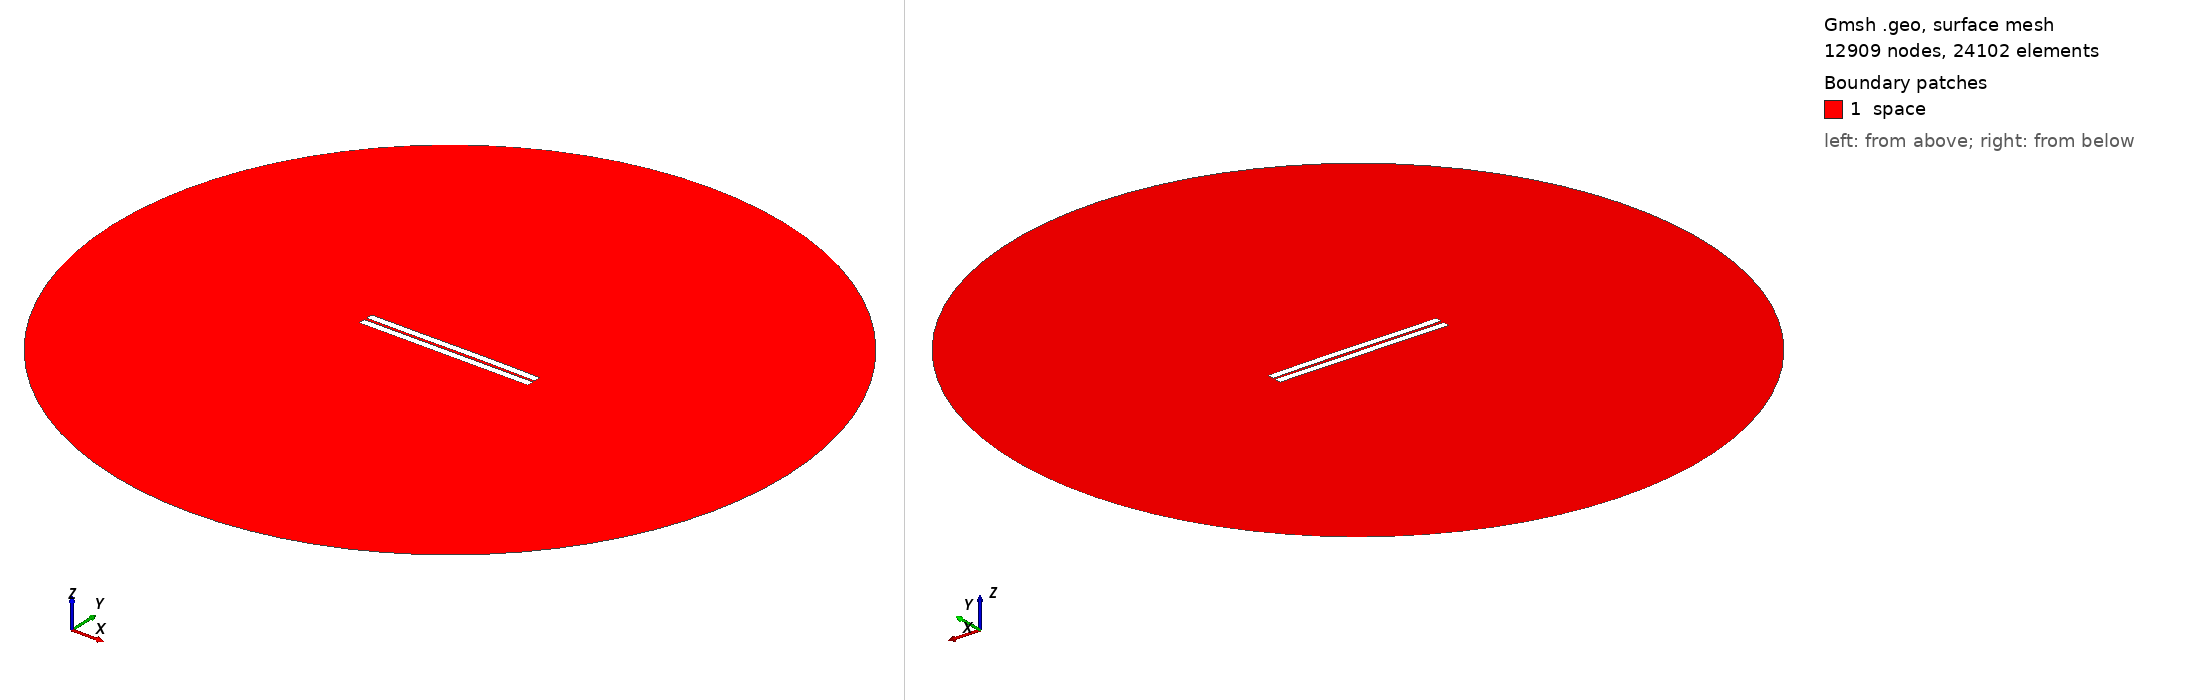

Gmsh geometry script, surface-meshed: 12909 nodes, 24102 surface elements. Boundary patches (legend numbers): 1 space. Left view from above one corner, right view from below the opposite corner. Legend entries are the model's physical surfaces. The drawing asked Gmsh for element sizes between 1% and 20% of the model's largest extent; the script's own settings can give other sizes.

=== 208.geo (drawn) ===
//---------------------------------------
// Geometry kernel
//---------------------------------------

SetFactory("OpenCASCADE");



//---------------------------------------
// Parameters of the geometry
//---------------------------------------

// Overetch of the upper plate
overetch = 0.0;

// Distance between the plates
distance = 1.5;

// Discretization over the x axis (for the deformation)
nx = 50; 

// Length of the plate
L = 100 - overetch; 

// Number of modes
n = 4; 

// 1st mode coefficient
coeff(1) = -0.075;
beta(1) = 0.596864 * 3.1415926535 / L;

// 2nd mode coefficient
coeff(2) = 0.07499999999999998;
beta(2) = 1.49418 * 3.1415926535 / L;

// 3rd mode coefficient
coeff(3) = -0.075;
beta(3) = 2.50025 * 3.1415926535 / L;

// 4th mode coefficient
coeff(4) = 0.0;
beta(4) = 3.49999 * 3.1415926535 / L;



//---------------------------------------
// Upper plate (deformed rectangle)
//---------------------------------------

// Coordiantes of the upper plate
xmin = -50;
xmax = 50 - overetch;

// Height of the upper plate
yheight = 4 - 2 * overetch;

// Indexes of the points
UpperID[] = {};
LowerID[] = {};
LeftID[] = {};
RightID[] = {};

// Point index
p = 1;

// Horizontal edges
For i In {1:nx}
    x = xmin + (i-1)*(xmax - xmin)/(nx-1);

    y_bottom = distance / 2 + overetch;
    For j In {1:n}
        C = (Cosh(beta(j)*L) + Cos(beta(j)*L)) / (Sinh(beta(j)*L) + Sin(beta(j)*L));
        y_bottom  = y_bottom + coeff(j) * (Cosh(beta(j)*(x+50)) - Cos(beta(j)*(x+50)) - C * (Sinh(beta(j)*(x+50)) - Sin(beta(j)*(x+50))));
    EndFor

    y_top = y_bottom + yheight;

    Point(p) = {x, y_top, 0, 1.0};
    UpperID[i] = p;
    p = p + 1;

    Point(p) = {x, y_bottom, 0, 1.0};
    LowerID[i] = p;
    p = p + 1;
EndFor

// Create point lists
UpperPts[] = {}; LowerPts[] = {};
For i In {1:nx}
  UpperPts[] += {UpperID[i]};
  LowerPts[] += {LowerID[i]};
EndFor

// Build splines
Spline(1) = {UpperPts[]};
Spline(2) = {LowerPts[]};
Line(3) = {LowerPts[nx-1], UpperPts[nx-1]};
Line(4) = {LowerPts[0], UpperPts[0]};

// Build the plane surface
Curve Loop(1) = {2, 3, -1, -4};
Plane Surface(1) = {1};



//---------------------------------------
// Lower plate (rectangle)
//---------------------------------------

// Vertices
Point(1001) = {-50, -1, 0, 1.0};
Point(1002) = { 50, -1, 0, 1.0};
Point(1003) = { 50,  -5, 0, 1.0};
Point(1004) = {-50,  -5, 0, 1.0};

// Edges
Line(5) = {1001, 1002};
Line(6) = {1002, 1003};
Line(7) = {1003, 1004};
Line(8) = {1004, 1001};

// Plane surface
Line Loop(2) = {5, 6, 7, 8};
Plane Surface(2) = {2}; 



//---------------------------------------
// Outer (fictious) boundary
//---------------------------------------

// Points
Point(1005) = {0, 0, 0};       // Center
Point(1006) = {200, 0, 0};     // Start point
Point(1007) = {0, 200, 0};     // 90 degrees
Point(1008) = {-200, 0, 0};    // 180 degrees
Point(1009) = {0, -200, 0};    // 270 degrees

// Circle arcs (each needs start, center, end)
Circle(9) = {1006, 1005, 1007};
Circle(10) = {1007, 1005, 1008};
Circle(11) = {1008, 1005, 1009};
Circle(12) = {1009, 1005, 1006};

// Plane surface for the entire domain
Curve Loop(3) = {9, 10, 11, 12};
Surface(3) = {3};

// Subtract the plates from the whole domain to obtain the actual domain where we want to solve the equations
BooleanDifference{ Surface{3}; Delete; }{ Surface{1}; Surface{2}; Delete; }




//---------------------------------------
// Transfinite Lines/Curves
//---------------------------------------

// Set the number of points on the boundaries
r = 7;

// Plates
Transfinite Curve {1, 2} = 50*r Using Progression 1;
Transfinite Curve {3, 4} = 2*r Using Progression 1;
Transfinite Line {5, 7} = 50*r Using Progression 1;
Transfinite Line {6, 8} = 2*r Using Progression 1;

// Outer boundary
Transfinite Line {9, 10, 11, 12} = 20 Using Progression 1;



//---------------------------------------
// Physical groups
//---------------------------------------                

// Physical curves (boundaries)
Physical Line("force_segment", 10) = {2};
Physical Line("upper_plate", 11) = {1, 3, 4};
Physical Line("lower_plate", 12) = {5, 6, 7, 8};
Physical Line("boundary", 20) = {9, 10, 11, 12};

// Physical Surfaces
Physical Surface("space", 30) = {3};



//---------------------------------------
// 6. Generate the Mesh
//---------------------------------------

// 2D mesh generation
Mesh 2;
